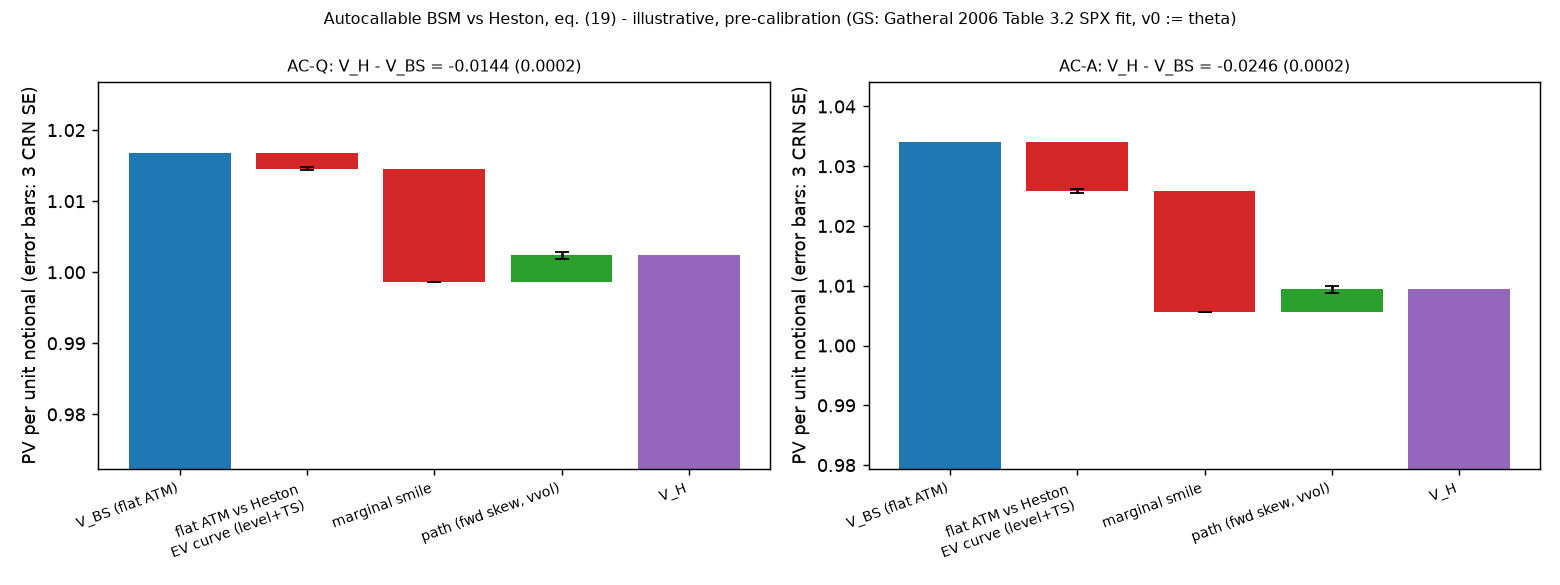

Data behind this chart, as committed beside it:
sheet, label, sigma_atm, sqrt_wT_over_T, ev_curve_flat, V_BS, V_TS, V_H, se_V_BS, se_V_TS, se_V_H, gap, se_gap, term1: flat sigma_ATM vs Heston expected…, se_term1: flat sigma_ATM vs Heston expec…, term2: marginal smile at B_p, B_c (exact…, se_term2: marginal smile at B_p, B_c (ex…, term3: path: forward skew, vol-of-vol, se_term3: path: forward skew, vol-of-vol, nc_BS, nc_mc_BS, se_nc_mc_BS, nc_TS, nc_mc_TS
AC-Q, illustrative, pre-calibration (GS: Gathe…, 0.1687, 0.1881, True, 1.017, 1.015, 1.002, 6.495097094721131e-05, 9.33563018124403e-05, 0.0001877, -0.01436, 0.0001712, -0.002146, 6.0523257967132684e-05, -0.01597, 0.0, 0.003755, 0.0001532, 1.041, 1.041, 6.491251488339913e-05, 1.038, 1.038
AC-A, illustrative, pre-calibration (GS: Gathe…, 0.169, 0.1881, True, 1.034, 1.026, 1.009, 0.0001675, 0.0002167, 0.0003018, -0.02464, 0.000232, -0.008163, 0.0001078, -0.02026, 0.0, 0.003782, 0.0002119, 1.064, 1.064, 0.0001808, 1.053, 1.053
